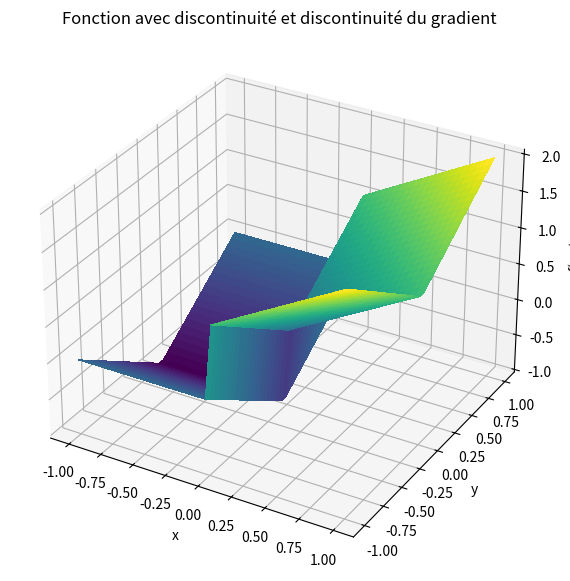
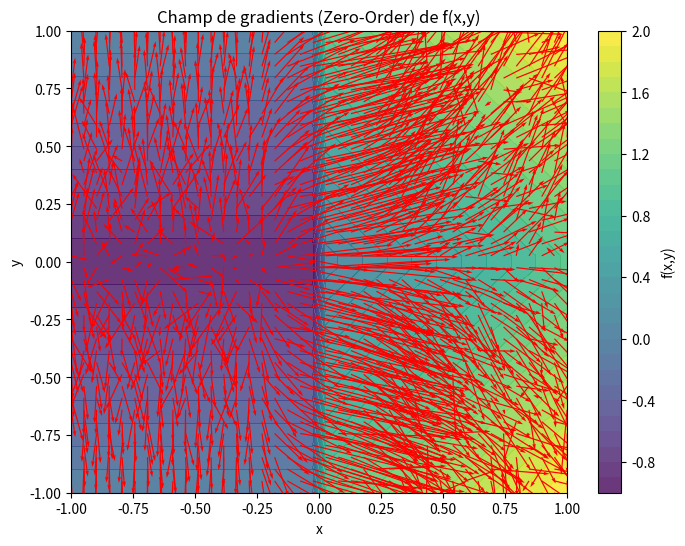

Here is the Python script that generated these plots, in order:
import numpy as np
import matplotlib.pyplot as plt

sigma = 0.1
M = 500
rng = np.random.default_rng()


def f2(x, y):
    return np.where(x >= 0, x + np.abs(y), -1 + np.abs(y))


def zo_gradient_2d(f, x, y, sigma=0.1, M=500_000_000_000):
    X = np.array([x, y])
    omegas = rng.normal(0, sigma, size=(M, 2))
    Xs = X + omegas
    f_vals = f(Xs[:, 0], Xs[:, 1])
    weights = -omegas / (sigma**2)
    grad_est = -(f_vals[:, None] * weights).mean(axis=0)
    return grad_est


# --- on calcule le gradient sur une grille ---
xv = np.linspace(-1, 1, 40)
yv = np.linspace(-1, 1, 40)
X, Y = np.meshgrid(xv, yv)

U = np.zeros_like(X)
V = np.zeros_like(Y)

for i in range(X.shape[0]):
    for j in range(X.shape[1]):
        grad = zo_gradient_2d(f2, X[i, j], Y[i, j], sigma=sigma, M=M)
        U[i, j], V[i, j] = grad[0], grad[1]

Z = f2(X, Y)

fig = plt.figure(figsize=(10, 7))
ax = fig.add_subplot(111, projection="3d")
surf = ax.plot_surface(X, Y, Z, cmap="viridis", linewidth=0, antialiased=False)

ax.set_title("Fonction avec discontinuité et discontinuité du gradient")
ax.set_xlabel("x")
ax.set_ylabel("y")
ax.set_zlabel("f(x,y)")
plt.show()


# --- visualisation du champ de gradients ---

fig, ax = plt.subplots(figsize=(8, 6))
cont = ax.contourf(X, Y, Z, levels=30, cmap="viridis", alpha=0.8)
ax.quiver(X, Y, U, V, color="red", scale=15)
ax.set_xlabel("x")
ax.set_ylabel("y")
ax.set_title("Champ de gradients (Zero-Order) de f(x,y)")
plt.colorbar(cont, ax=ax, label="f(x,y)")
plt.show()
